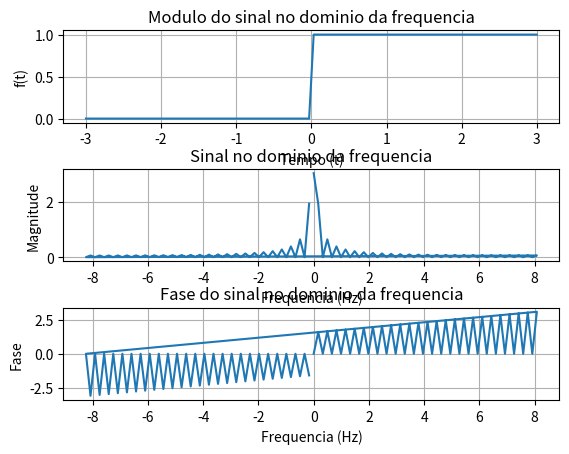

Reproduce this figure in Python.
from numpy import where, linspace,  e, fft, abs as absnp, angle
import matplotlib.pyplot as plt

x_inicio = -3
x_fim = 3
x_num = 100

t = linspace(x_inicio, x_fim, x_num)
dx = t[1] - t[0]

sinal = where(t >= 0, 1, 0)

fou_transf = fft.fft(sinal) * (t[1] - t[0])

f = fft.fftfreq(t.shape[-1], dx) 

module = absnp(fou_transf)
phase = angle(fou_transf)

if __name__ == "__main__":
    plt.subplot(3, 1, 1)
    plt.plot(t, sinal)
    plt.title("Modulo do sinal no dominio da frequencia")
    plt.xlabel('Tempo (t)')
    plt.ylabel('f(t)')
    plt.grid(True)
    plt.subplot(3, 1, 2)
    plt.plot(f, module)
    plt.title("Sinal no dominio da frequencia")
    plt.xlabel('Frequencia (Hz)')
    plt.ylabel('Magnitude')
    plt.grid(True)
    plt.subplot(3, 1, 3)
    plt.plot(f, phase)
    plt.title("Fase do sinal no dominio da frequencia")
    plt.xlabel('Frequencia (Hz)')
    plt.ylabel('Fase')
    plt.grid(True)
    
    plt.subplots_adjust(hspace=0.5)

    plt.show()